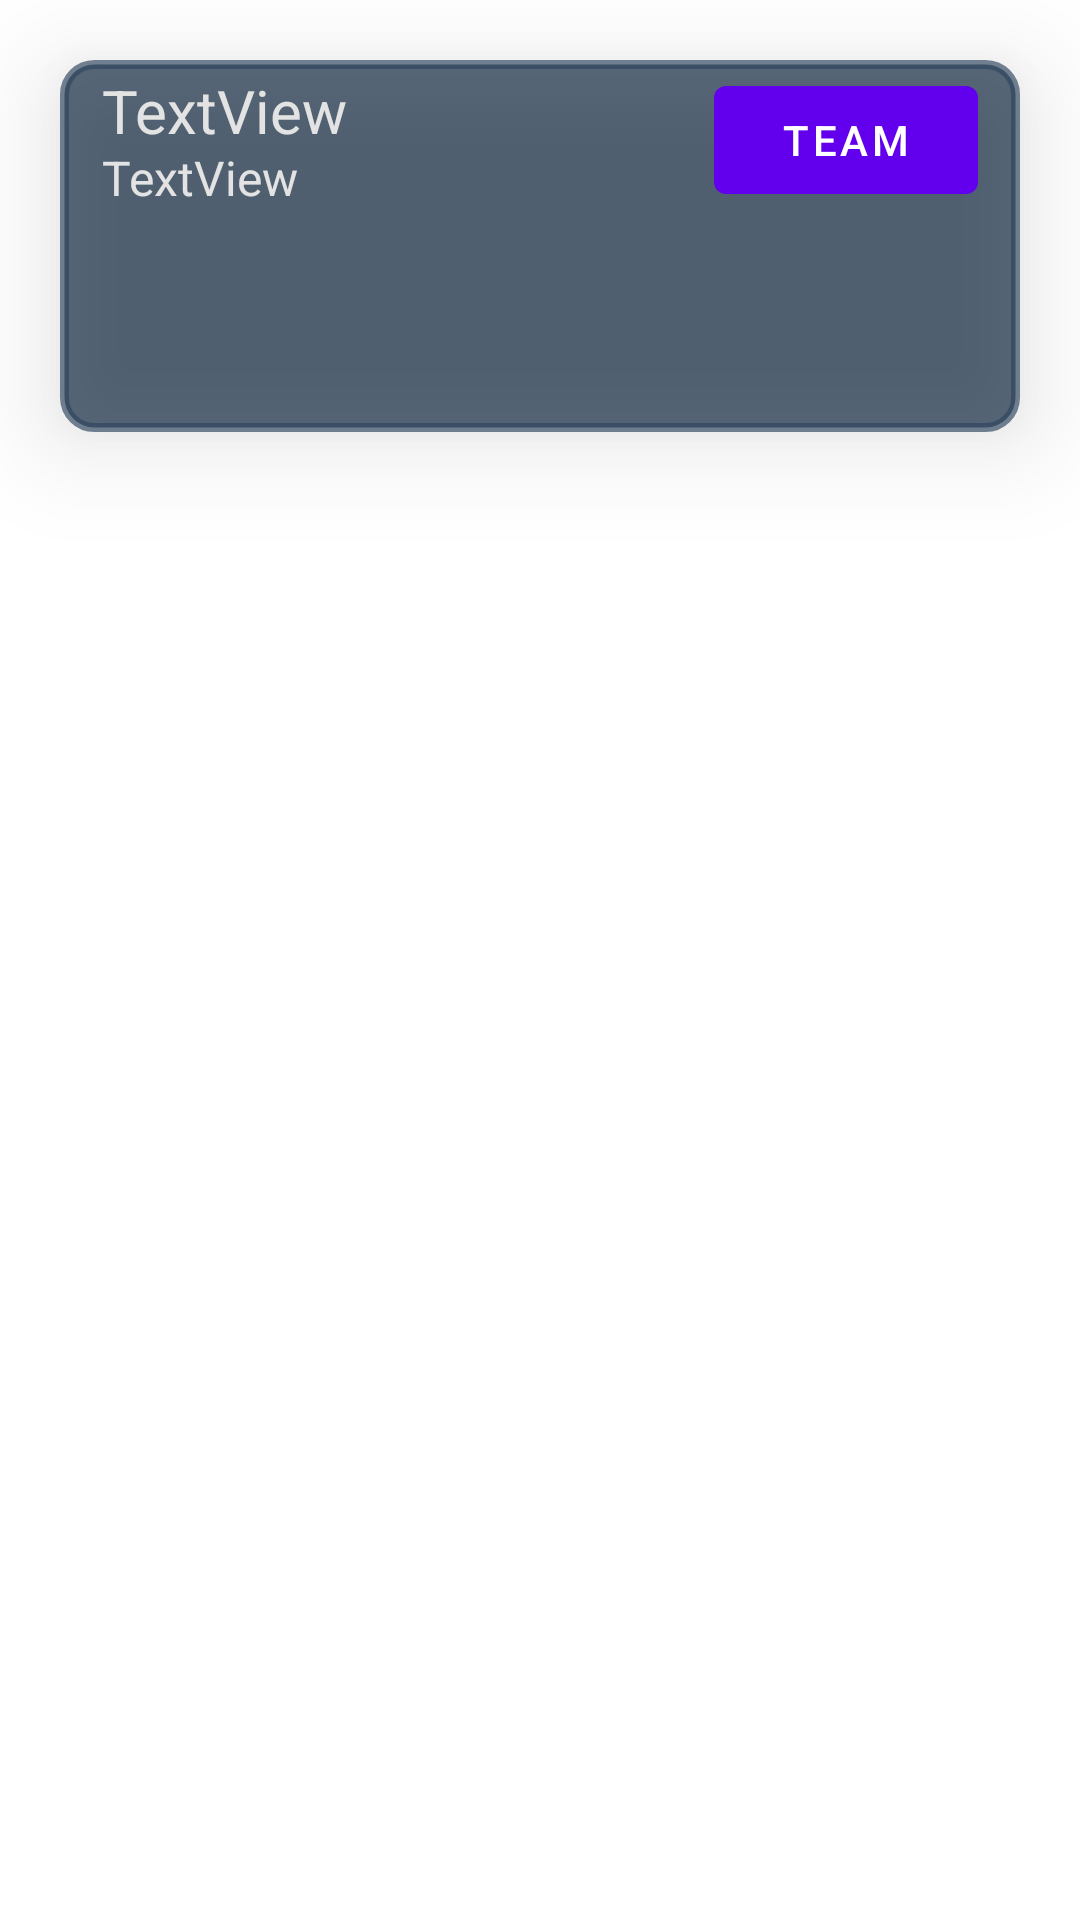

This screen was rendered from an Android layout file. Write that file and the resources it references.
<!-- AndroidManifest.xml: application theme Theme.GameAppV2 -->
<!-- res/layout/fragment_character.xml -->
<?xml version="1.0" encoding="utf-8"?>
<FrameLayout xmlns:android="http://schemas.android.com/apk/res/android"
    xmlns:app="http://schemas.android.com/apk/res-auto"
    xmlns:tools="http://schemas.android.com/tools"
    android:layout_width="match_parent"
    android:layout_height="match_parent"
    tools:context=".ui.main.CharacterFragment">

    <LinearLayout
        android:layout_width="match_parent"
        android:layout_height="match_parent"
        android:orientation="vertical"
        android:weightSum="20">

        <androidx.constraintlayout.widget.ConstraintLayout
            android:layout_width="match_parent"
            android:layout_height="0dp"
            android:layout_marginStart="20dp"
            android:layout_marginTop="20dp"
            android:layout_marginEnd="20dp"
            android:layout_weight="4"
            android:background="@drawable/section_rounded_bg"
            android:elevation="20dp">

            <ImageButton
                android:id="@+id/spriteExpositor"
                android:layout_width="90dp"
                android:layout_height="90dp"
                android:background="#00FFFFFF"
                android:padding="15dp"
                android:scaleType="fitXY"
                app:layout_constraintBottom_toBottomOf="parent"
                app:layout_constraintEnd_toEndOf="parent"
                app:layout_constraintHorizontal_bias="0.498"
                app:layout_constraintStart_toStartOf="parent"
                app:layout_constraintTop_toTopOf="parent"
                app:layout_constraintVertical_bias="0.909" />

            <Button
                android:id="@+id/middleSectionBtn"
                android:layout_width="wrap_content"
                android:layout_height="wrap_content"
                android:text="Team"
                app:layout_constraintBottom_toBottomOf="parent"
                app:layout_constraintEnd_toEndOf="parent"
                app:layout_constraintHorizontal_bias="0.939"
                app:layout_constraintStart_toStartOf="parent"
                app:layout_constraintTop_toTopOf="parent"
                app:layout_constraintVertical_bias="0.037" />

            <TextView
                android:id="@+id/spriteName"
                android:layout_width="wrap_content"
                android:layout_height="wrap_content"
                android:text="TextView"
                android:textColor="#E3E3E3"
                android:textSize="20sp"
                app:layout_constraintBottom_toBottomOf="parent"
                app:layout_constraintEnd_toEndOf="parent"
                app:layout_constraintHorizontal_bias="0.059"
                app:layout_constraintStart_toStartOf="parent"
                app:layout_constraintTop_toTopOf="parent"
                app:layout_constraintVertical_bias="0.034" />

            <TextView
                android:id="@+id/spriteDetail"
                android:layout_width="wrap_content"
                android:layout_height="wrap_content"
                android:text="TextView"
                android:textColor="#E3E3E3"
                android:textSize="16sp"
                app:layout_constraintBottom_toBottomOf="parent"
                app:layout_constraintEnd_toEndOf="parent"
                app:layout_constraintHorizontal_bias="0.055"
                app:layout_constraintStart_toStartOf="parent"
                app:layout_constraintTop_toTopOf="parent"
                app:layout_constraintVertical_bias="0.276" />

        </androidx.constraintlayout.widget.ConstraintLayout>

        <FrameLayout
            android:id="@+id/statsFragmentContainer"
            android:layout_width="match_parent"
            android:layout_height="0dp"
            android:layout_weight="8">

        </FrameLayout>

        <FrameLayout
            android:id="@+id/teamFragmentContainer"
            android:layout_width="match_parent"
            android:layout_height="0dp"
            android:layout_weight="7">

        </FrameLayout>

    </LinearLayout>
</FrameLayout>
<!-- resources referenced by this layout -->
<resources>
  <!-- drawable section_rounded_bg (drawable) -->
  <?xml version="1.0" encoding="UTF-8"?>
  <shape xmlns:android="http://schemas.android.com/apk/res/android">
      <solid android:color="#A8091F37"/>
      <stroke android:width="3dp" android:color="#A82D455E" />
      <corners android:radius="10dp"/>
      <padding android:left="0dp" android:top="0dp" android:right="0dp" android:bottom="0dp" />
  </shape>
  <style name="Theme.GameAppV2" parent="Theme.MaterialComponents.DayNight.NoActionBar">
          
          <item name="colorPrimary">@color/purple_500</item>
          <item name="colorPrimaryVariant">@color/purple_700</item>
          <item name="colorOnPrimary">@color/white</item>
          
          <item name="colorSecondary">@color/teal_200</item>
          <item name="colorSecondaryVariant">@color/teal_700</item>
          <item name="colorOnSecondary">@color/black</item>
          
          <item name="android:statusBarColor" tools:targetApi="l">?attr/colorPrimaryVariant</item>
          
      </style>
  <!-- not gathered from this repository: default colours our renderer supplied (Android Studio template values) -->
  <color name="purple_500">#FF6200EE</color>
  <color name="purple_700">#FF3700B3</color>
  <color name="teal_200">#FF03DAC5</color>
  <color name="teal_700">#FF018786</color>
  <color name="black">#FF000000</color>
  <color name="white">#FFFFFFFF</color>
</resources>
